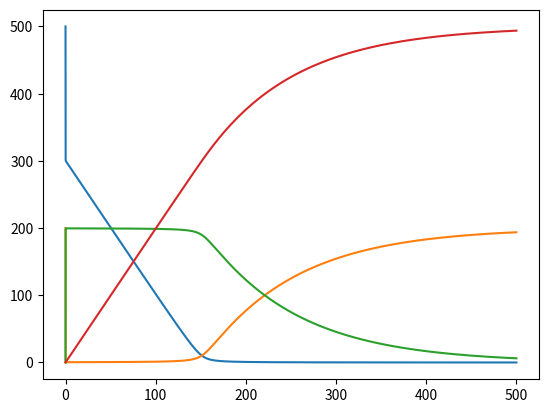

Reproduce this figure in Python.
from collections import namedtuple
import matplotlib.pyplot as plt
import numpy as np

Result = namedtuple("Result", ["S", "E", "ES", "P", "kf", "kr", "kc", "h", "T"])

def forward_euler(S0, E0, ES0, P0, kf, kr, kc, h, T):
    total_steps = int(T/h + 1)
    S = np.zeros(total_steps)
    E = np.zeros(total_steps)
    ES= np.zeros(total_steps)
    P = np.zeros(total_steps)
    S[0] = S0
    E[0] = E0
    ES[0]= ES0
    P[0] = P0

    t = 0
    i = 0

    dS = lambda i : -kf*E[i]*S[i] + kr*ES[i]
    dE = lambda i : -kf*E[i]*S[i] + kr*ES[i] + kc*ES[i]
    dES= lambda i :  kf*E[i]*S[i] - kr*ES[i] - kc*ES[i]
    dP = lambda i :                            kc*ES[i]

    while i+1 < total_steps:
        S[i+1] = S[i] + h*dS(i)
        E[i+1] = E[i] + h*dE(i)
        ES[i+1]= ES[i]+ h*dES(i)
        P[i+1] = P[i] + h*dP(i)
        t += h
        i += 1

    return Result(S, E, ES, P, kf, kr, kc, h, T)

def ab2_method(S0, E0, ES0, P0, kf, kr, kc, h, T):
    total_steps = int(T/h + 1)
    S = np.zeros(total_steps)
    E = np.zeros(total_steps)
    ES= np.zeros(total_steps)
    P = np.zeros(total_steps)
    S[0] = S0
    E[0] = E0
    ES[0]= ES0
    P[0] = P0

    dS = lambda i : -kf*E[i]*S[i] + kr*ES[i]
    dE = lambda i : -kf*E[i]*S[i] + kr*ES[i] + kc*ES[i]
    dES= lambda i :  kf*E[i]*S[i] - kr*ES[i] - kc*ES[i]
    dP = lambda i :                            kc*ES[i]


    # First we need to find the first value for the concentrations
    # by doing forward euler at a step size of <h^2 to the first step
    fe_result = forward_euler(S0, E0, ES0, P0, kf, kr, kc, h**2, h)

    S[1] = fe_result.S[-1]
    E[1] = fe_result.E[-1]
    ES[1]= fe_result.ES[-1]
    P[1] = fe_result.P[-1]

    t = 0
    i = 0

    while i+2 < total_steps:
        S [i+2] = (h/2)*(3* dS(i+1)-dS (i)) +  S[i+1]
        E [i+2] = (h/2)*(3* dE(i+1)-dE (i)) +  E[i+1]
        ES[i+2] = (h/2)*(3*dES(i+1)-dES(i)) + ES[i+1]
        P [i+2] = (h/2)*(3* dP(i+1)-dP (i)) +  P[i+1]
        t += h
        i += 1

    return Result(S, E, ES, P, kf, kr, kc, h, T)

def plot_result(res):
    x_labels = [x*res.h for x in range(int(res.T/res.h + 1))]
    plt.plot(x_labels, res.S)
    plt.plot(x_labels, res.E)
    plt.plot(x_labels, res.ES)
    plt.plot(x_labels, res.P)
    plt.show()


result = ab2_method(500, 200, 0, 0, 0.1, 0.05, 0.01, 0.01, 500)

plot_result(result)
